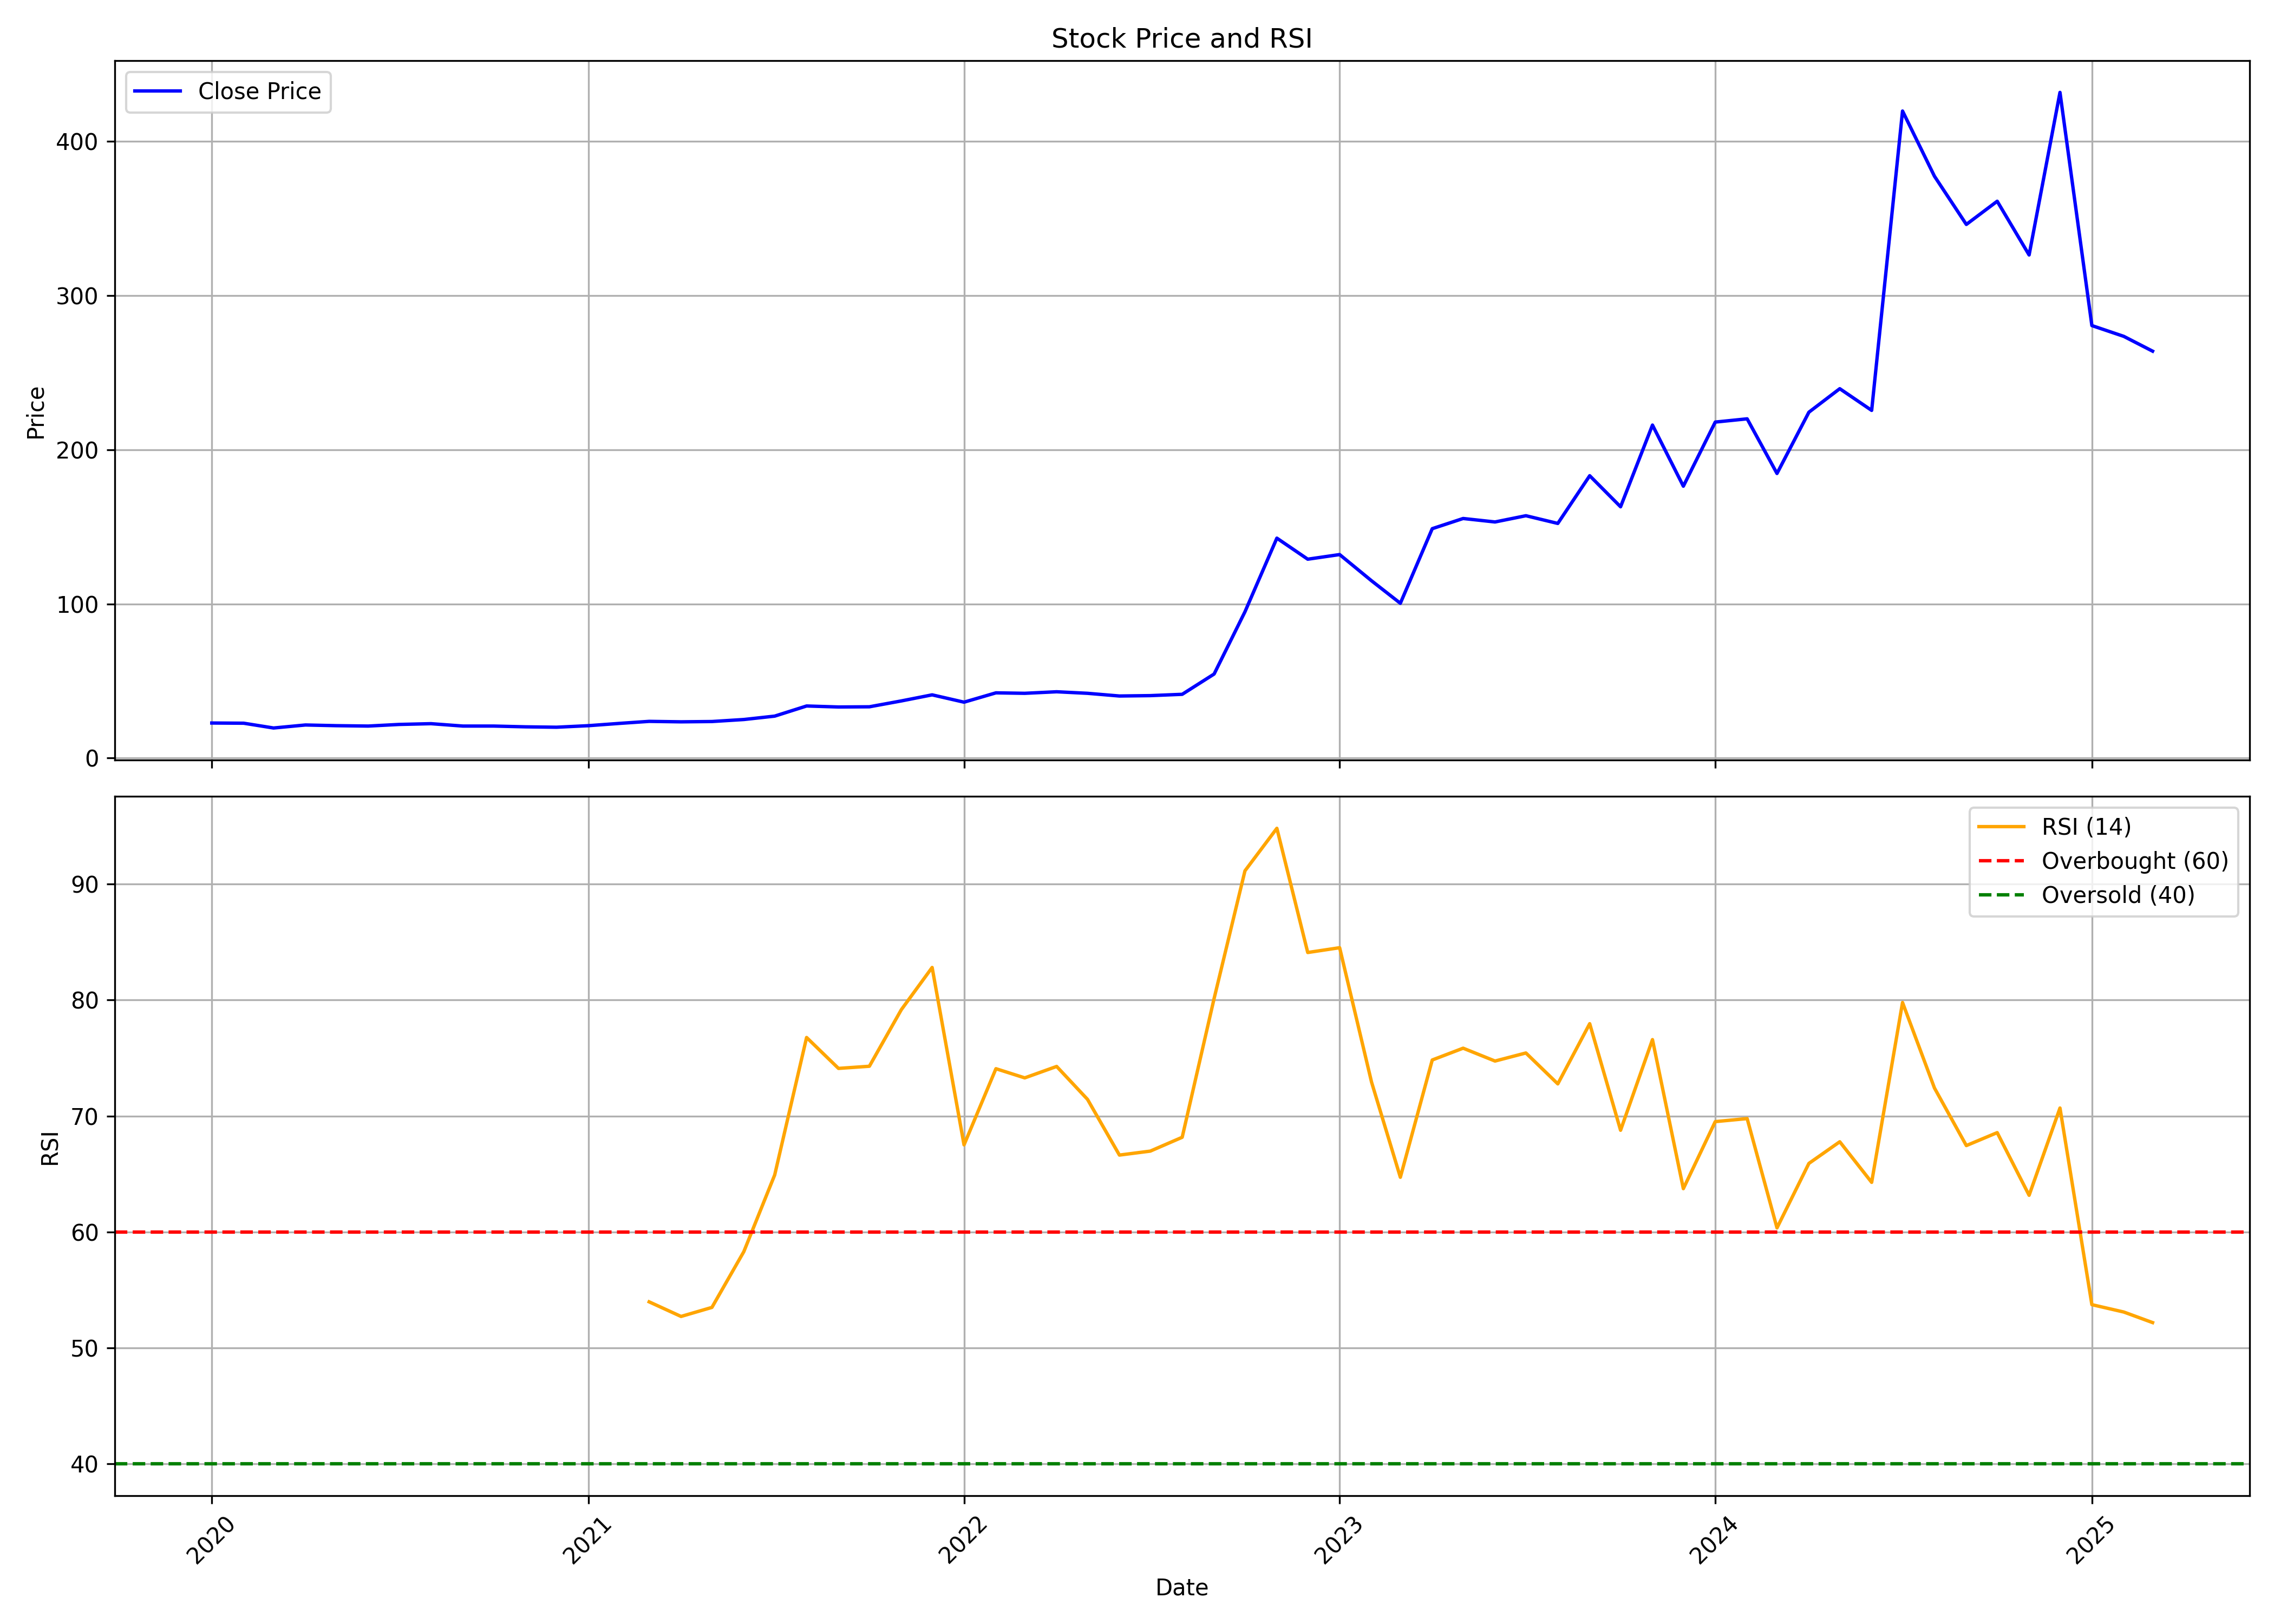

The data file committed next to this chart (first rows):
, date, symbol, open, high, low, close, volume, rsi
0, 2020-01-01, DCI, 22.6, 22.75, 22.6, 22.73, 774000, 
1, 2020-02-01, DCI, 22.73, 22.73, 22.6, 22.6, 228000, 
2, 2020-03-01, DCI, 22.6, 22.75, 19.5, 19.5, 276000, 
3, 2020-04-01, DCI, 19.5, 21.45, 19.5, 21.45, 18000, 
4, 2020-05-01, DCI, 21.45, 21.45, 21.0, 21.0, 18000, 
5, 2020-06-01, DCI, 21.0, 22.25, 20.75, 20.75, 42000, 
6, 2020-07-01, DCI, 20.75, 21.8, 20.5, 21.8, 36000, 
7, 2020-08-01, DCI, 21.8, 22.3, 21.8, 22.3, 12000, 
8, 2020-09-01, DCI, 22.3, 22.3, 20.75, 20.75, 6000, 
9, 2020-10-01, DCI, 20.75, 20.75, 20.75, 20.75, 0, 
10, 2020-11-01, DCI, 20.75, 20.75, 20.25, 20.25, 6000, 
11, 2020-12-01, DCI, 21.0, 21.0, 20.0, 20.0, 12000, 
12, 2021-01-01, DCI, 20.0, 21.0, 20.0, 21.0, 12000, 
13, 2021-02-01, DCI, 21.0, 22.55, 20.27, 22.52, 102000, 
14, 2021-03-01, DCI, 22.5, 23.8, 22.5, 23.8, 222000, 53.97
15, 2021-04-01, DCI, 23.8, 23.85, 23.5, 23.5, 138000, 52.71
16, 2021-05-01, DCI, 23.5, 23.7, 23.5, 23.7, 54000, 53.49
17, 2021-06-01, DCI, 23.7, 25.0, 23.0, 25.0, 114000, 58.3
18, 2021-07-01, DCI, 25.0, 27.2, 25.0, 27.2, 96000, 64.91
19, 2021-08-01, DCI, 27.2, 33.78, 27.2, 33.78, 192000, 76.77
20, 2021-09-01, DCI, 32.0, 33.5, 31.75, 33.12, 306000, 74.1
21, 2021-10-01, DCI, 33.25, 33.25, 33.25, 33.25, 6000, 74.29
22, 2021-11-01, DCI, 33.25, 48.38, 33.25, 37.05, 114000, 79.16
23, 2021-12-01, DCI, 38.67, 43.6, 38.67, 41.0, 48000, 82.81
24, 2022-01-01, DCI, 41.0, 50.0, 36.25, 36.25, 78000, 67.51
25, 2022-02-01, DCI, 36.25, 44.05, 35.95, 42.3, 282000, 74.08
26, 2022-03-01, DCI, 42.3, 44.3, 42.0, 42.0, 120000, 73.29
27, 2022-04-01, DCI, 42.0, 45.8, 42.0, 43.0, 78000, 74.27
28, 2022-05-01, DCI, 43.25, 44.25, 41.75, 42.0, 162000, 71.43
29, 2022-06-01, DCI, 42.0, 42.0, 40.0, 40.25, 36000, 66.63
30, 2022-07-01, DCI, 40.25, 40.5, 40.25, 40.5, 12000, 66.97
31, 2022-08-01, DCI, 40.5, 41.35, 40.5, 41.35, 30000, 68.16
32, 2022-09-01, DCI, 41.35, 58.5, 41.35, 54.5, 78000, 80.13
33, 2022-10-01, DCI, 54.5, 124.7, 44.2, 94.9, 454550, 91.14
34, 2022-11-01, DCI, 95.5, 175.2, 90.8, 142.6, 247732, 94.81
35, 2022-12-01, DCI, 142.6, 145.2, 116.3, 129.0, 105116, 84.1
36, 2023-01-01, DCI, 129.9, 141.9, 123.6, 132.0, 20465, 84.51
37, 2023-02-01, DCI, 137.9, 137.9, 107.5, 115.0, 18060, 72.92
38, 2023-03-01, DCI, 115.0, 128.0, 91.15, 100.4, 75544, 64.72
39, 2023-04-01, DCI, 105.4, 170.0, 105.3, 148.8, 85368, 74.83
40, 2023-05-01, DCI, 148.8, 177.3, 130.7, 155.4, 123370, 75.85
41, 2023-06-01, DCI, 157.0, 189.8, 150.0, 153.1, 59055, 74.74
42, 2023-07-01, DCI, 159.8, 166.0, 149.0, 157.2, 32702, 75.43
43, 2023-08-01, DCI, 156.9, 161.0, 148.6, 152.2, 42499, 72.77
44, 2023-09-01, DCI, 152.2, 188.5, 142.1, 183.1, 89476, 77.96
45, 2023-10-01, DCI, 183.1, 183.9, 155.1, 163.0, 21083, 68.77
46, 2023-11-01, DCI, 161.1, 234.1, 159.7, 216.0, 57988, 76.59
47, 2023-12-01, DCI, 211.7, 216.0, 172.9, 176.4, 148319, 63.73
48, 2024-01-01, DCI, 184.8, 238.9, 167.6, 217.9, 577486, 69.51
49, 2024-02-01, DCI, 228.8, 252.2, 206.0, 220.1, 238444, 69.78
50, 2024-03-01, DCI, 225.9, 225.9, 175.2, 184.6, 183008, 60.35
51, 2024-04-01, DCI, 187.4, 267.5, 180.4, 224.4, 316370, 65.91
52, 2024-05-01, DCI, 224.4, 239.6, 200.6, 239.6, 166389, 67.78
53, 2024-06-01, DCI, 249.7, 259.7, 213.0, 225.5, 973048, 64.28
54, 2024-07-01, DCI, 233.9, 419.7, 230.0, 419.7, 660895, 79.79
55, 2024-08-01, DCI, 440.6, 457.7, 362, 377.5, 223016, 72.42
56, 2024-09-01, DCI, 369.9, 411.8, 308.5, 346.1, 306109, 67.45
57, 2024-10-01, DCI, 340.0, 429.4, 340.0, 361.2, 326181, 68.57
58, 2024-11-01, DCI, 366, 390.0, 316.5, 326.4, 219864, 63.16
59, 2024-12-01, DCI, 323.2, 431.8, 312.1, 431.8, 600424, 70.69
... 3 more rows
